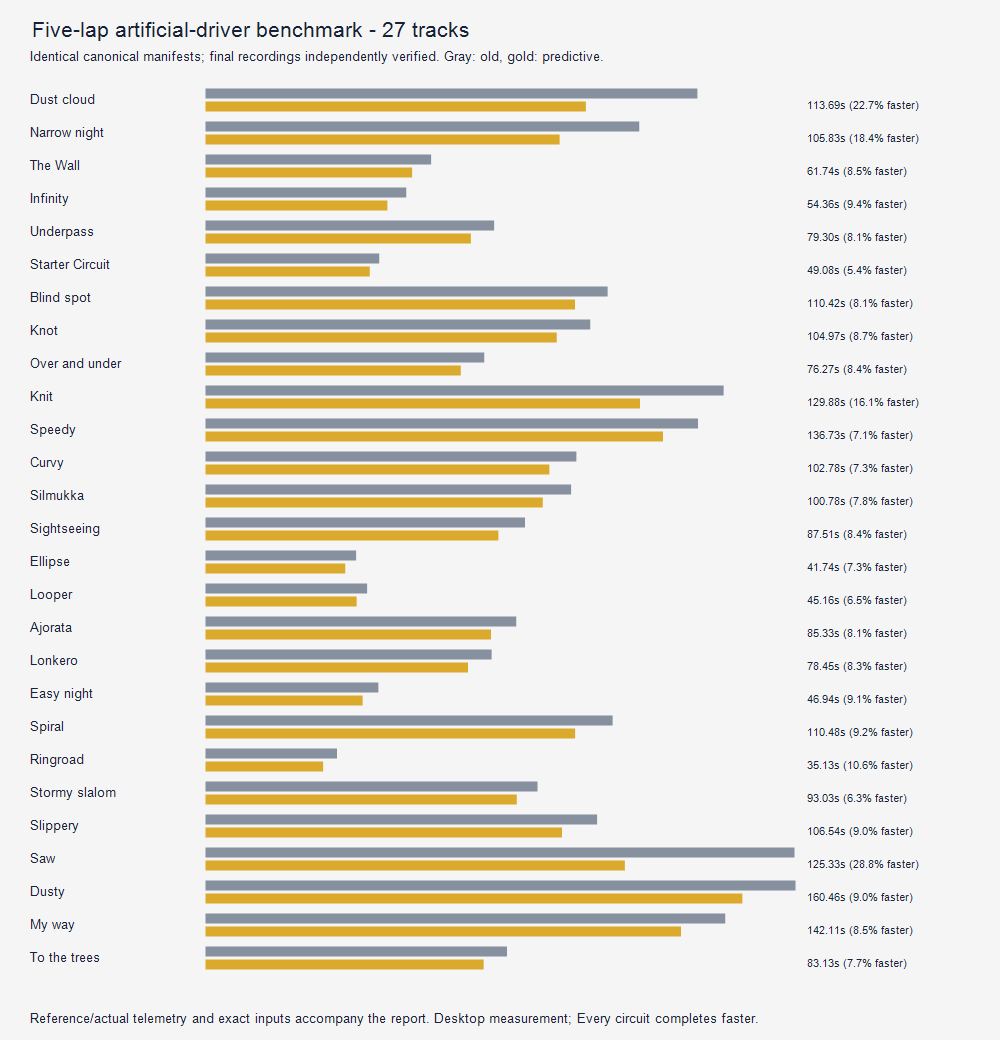

Source data for this figure (header and first rows):
track, old_finished, old_seconds, new_seconds, gain_percent, old_contacts, new_contacts, line_rms_m
Dust cloud, True, 147, 113.7, 22.66, 0, 0, 0.3966
Narrow night, True, 129.6, 105.8, 18.37, 0, 0, 0.5206
The Wall, True, 67.44, 61.74, 8.452, 0, 0, 1.067
Infinity, True, 59.98, 54.36, 9.365, 0, 0, 0.8214
Underpass, True, 86.25, 79.3, 8.058, 0, 0, 0.9472
Starter Circuit, True, 51.91, 49.08, 5.442, 0, 0, 0.4259
Blind spot, True, 120.2, 110.4, 8.133, 0, 0, 0.8966
Knot, True, 115, 105, 8.718, 0, 0, 0.6649
Over and under, True, 83.29, 76.27, 8.434, 1, 3, 0.7804
Knit, True, 154.8, 129.9, 16.12, 0, 0, 0.5205
Speedy, True, 147.2, 136.7, 7.116, 0, 0, 0.577
Curvy, True, 110.9, 102.8, 7.292, 0, 0, 0.8436
Silmukka, True, 109.3, 100.8, 7.772, 0, 0, 0.8491
Sightseeing, True, 95.48, 87.51, 8.352, 0, 0, 0.8058
Ellipse, True, 45.01, 41.74, 7.258, 2, 2, 0.895
Looper, True, 48.31, 45.16, 6.521, 0, 0, 0.643
Ajorata, True, 92.88, 85.33, 8.137, 2, 3, 0.8594
Lonkero, True, 85.53, 78.45, 8.272, 0, 0, 0.5118
Easy night, True, 51.67, 46.94, 9.145, 0, 0, 0.5794
Spiral, True, 121.7, 110.5, 9.192, 0, 0, 0.5587
Ringroad, True, 39.3, 35.13, 10.6, 0, 0, 0.4839
Stormy slalom, True, 99.23, 93.03, 6.256, 0, 0, 0.7672
Slippery, True, 117, 106.5, 8.971, 0, 0, 0.3048
Saw, True, 176, 125.3, 28.8, 0, 0, 0.6671
Dusty, True, 176.4, 160.5, 9.016, 0, 0, 0.4987
My way, True, 155.3, 142.1, 8.514, 0, 0, 0.8045
To the trees, True, 90.09, 83.13, 7.724, 0, 0, 0.7987
